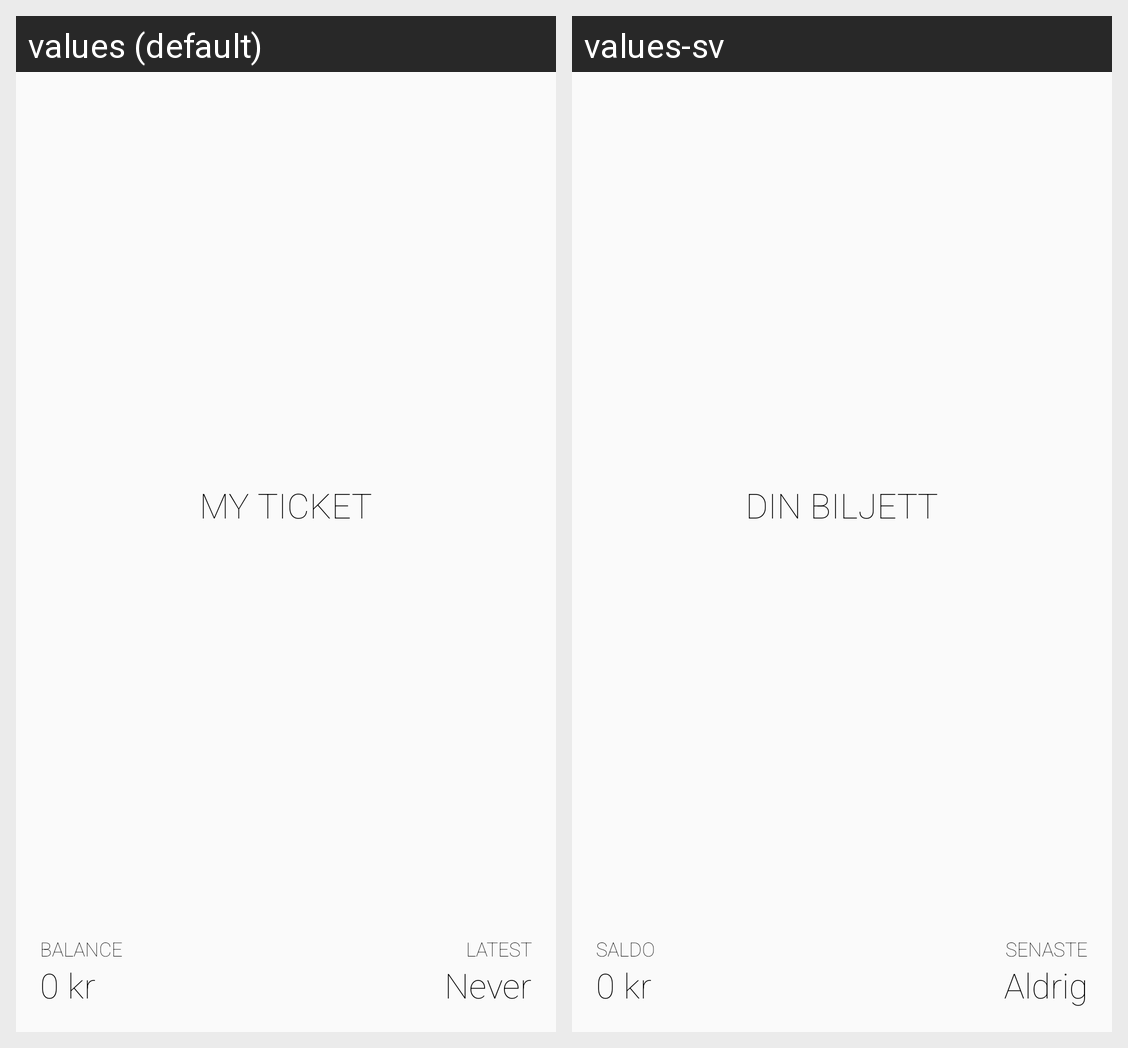

Locale-by-locale string values for the Android screen shown in this grid:
Android screen res/layout/fragment_payment.xml rendered under 2 locales, left to right: values (default), values-sv. Device: Nexus 5 (rendered at 1080×1920; each locale shown at half size, 540×960, under a caption strip naming it); theme AppTheme.
Strings drawn on this screen, with the default value and each locale's value (text and hints the layout hard-codes, and strings that could not be matched under every locale, appear in the picture but are not listed):

your_ticket
  values: My ticket
  values-sv: Din Biljett

charge
  values: Balance
  values-sv: Saldo

empty_charge
  values: 0 kr
  values-sv: 0 kr

latest
  values: Latest
  values-sv: Senaste

time_never
  values: Never
  values-sv: Aldrig
